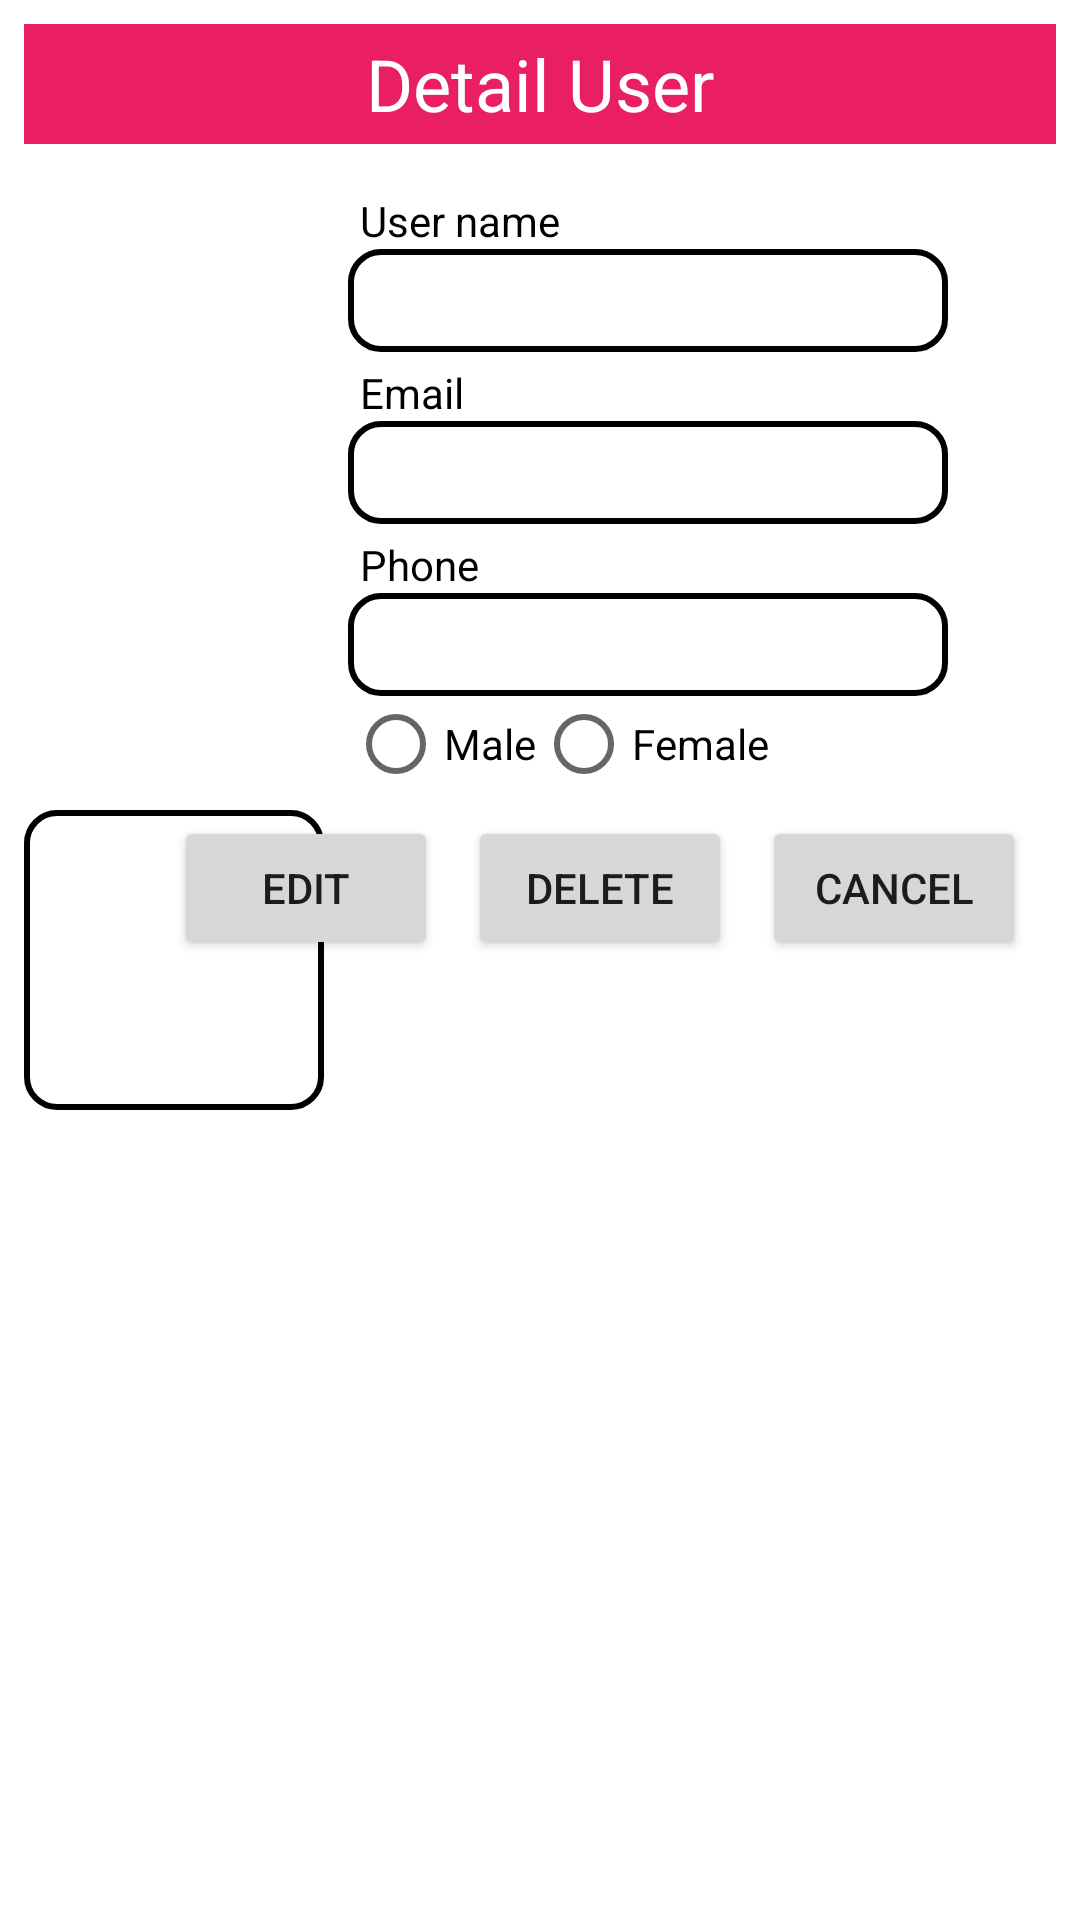

Produce the Android XML layout that renders to this screen, including the resource entries it uses.
<!-- AndroidManifest.xml: application theme Theme.MyApplication -->
<!-- res/layout/user_dialog.xml -->
<?xml version="1.0" encoding="utf-8"?>
<layout xmlns:android="http://schemas.android.com/apk/res/android"
    xmlns:app="http://schemas.android.com/apk/res-auto">

    <data>

    </data>

    <androidx.constraintlayout.widget.ConstraintLayout
        android:layout_width="match_parent"
        android:layout_height="wrap_content"
        android:background="@color/white"
        android:padding="8dp">

        <TextView
            android:id="@+id/txtHeader"
            android:layout_width="match_parent"
            android:layout_height="40dp"
            android:text="Detail User"
            android:textSize="24dp"
            android:gravity="center"
            android:textColor="@color/white"
            android:background="#E91E63"
            app:layout_constraintTop_toTopOf="parent"
            app:layout_constraintStart_toStartOf="parent" />

        <ImageView
            android:id="@+id/imgAvata"
            android:layout_width="100dp"
            android:layout_height="100dp"
            android:layout_marginTop="16dp"
            android:layout_marginBottom="16dp"
            android:background="@drawable/edit_text_selector"
            app:layout_constraintBottom_toBottomOf="parent"
            app:layout_constraintStart_toStartOf="parent"
            app:layout_constraintTop_toTopOf="parent" />

        <LinearLayout
            android:id="@+id/layoutContent"
            android:orientation="vertical"
            android:layout_width="wrap_content"
            android:layout_height="wrap_content"
            android:layout_marginStart="8dp"
            android:layout_marginTop="16dp"
            app:layout_constraintStart_toEndOf="@id/imgAvata"
            app:layout_constraintTop_toBottomOf="@id/txtHeader">

            <LinearLayout
                android:orientation="vertical"
                android:layout_width="wrap_content"
                android:layout_height="wrap_content">

                <TextView
                    android:layout_width="wrap_content"
                    android:layout_height="wrap_content"
                    android:layout_marginStart="4dp"
                    android:textColor="@color/black"
                    android:text="User name" />

                <EditText
                    android:id="@+id/txtUserName"
                    android:background="@drawable/edit_text_selector"
                    android:layout_width="200dp"
                    android:padding="5dp"
                    android:layout_height="wrap_content" />
            </LinearLayout>

            <LinearLayout
                android:orientation="vertical"
                android:layout_width="wrap_content"
                android:layout_height="wrap_content">

                <TextView
                    android:layout_width="wrap_content"
                    android:layout_height="wrap_content"
                    android:layout_marginStart="4dp"
                    android:layout_marginTop="4dp"
                    android:textColor="@color/black"
                    android:text="Email" />

                <EditText
                    android:id="@+id/txtEmail"
                    android:padding="5dp"
                    android:background="@drawable/edit_text_selector"
                    android:layout_width="200dp"
                    android:layout_height="wrap_content" />
            </LinearLayout>

            <LinearLayout
                android:orientation="vertical"
                android:layout_width="wrap_content"
                android:layout_height="wrap_content">

                <TextView
                    android:layout_width="wrap_content"
                    android:layout_height="wrap_content"
                    android:layout_marginStart="4dp"
                    android:layout_marginTop="4dp"
                    android:textColor="@color/black"
                    android:text="Phone" />

                <EditText
                    android:id="@+id/txtPhone"
                    android:padding="5dp"
                    android:background="@drawable/edit_text_selector"
                    android:layout_width="200dp"
                    android:layout_height="wrap_content" />
            </LinearLayout>

            <RadioGroup
                android:id="@+id/groupRadioGender"
                android:orientation="horizontal"
                android:layout_width="match_parent"
                android:layout_height="wrap_content">

                <RadioButton
                    android:id="@+id/btnMale"
                    android:layout_width="wrap_content"
                    android:layout_height="wrap_content"
                    android:text="Male" />

                <RadioButton
                    android:id="@+id/btnFemale"
                    android:layout_width="wrap_content"
                    android:layout_height="wrap_content"
                    android:text="Female" />
            </RadioGroup>
        </LinearLayout>

        <LinearLayout

            android:layout_width="match_parent"
            android:layout_height="wrap_content"
            android:orientation="horizontal"
            android:layout_marginTop="8dp"
            app:layout_constraintEnd_toEndOf="parent"
            app:layout_constraintStart_toStartOf="parent"
            app:layout_constraintTop_toBottomOf="@id/layoutContent">

            <Button
                android:id="@+id/btnEdit"
                android:layout_width="wrap_content"
                android:layout_height="wrap_content"
                android:text="Edit"
                android:layout_marginStart="50dp"


                />

            <Button
                android:id="@+id/btnDelete"
                android:layout_width="wrap_content"
                android:layout_height="wrap_content"
                android:layout_marginEnd="10dp"
                android:text="Delete"
                android:layout_marginStart="10dp" />

            <Button
                android:id="@+id/btnCancel"
                android:layout_width="wrap_content"
                android:layout_height="wrap_content"
                android:text="Cancel" />
        </LinearLayout>
    </androidx.constraintlayout.widget.ConstraintLayout>
</layout>
<!-- resources referenced by this layout -->
<resources>
  <color name="black">#FF000000</color>
  <color name="white">#FFFFFFFF</color>
  <!-- drawable edit_text_selector (drawable) -->
  <?xml version="1.0" encoding="utf-8"?>
  <selector xmlns:android="http://schemas.android.com/apk/res/android">
      <item android:state_focused="true">
          <shape android:shape="rectangle">
              <stroke android:width="2dp"
                  android:color="@color/maincolor"/>
              <corners android:radius="10dp"/>
          </shape>
      </item>
      <item >
          <shape android:shape="rectangle">
              <stroke android:width="2dp"
                  android:color="@color/black">
              </stroke>
              <corners android:radius="10dp"/>
          </shape>
      </item>
  </selector>
  <style name="Theme.MyApplication" parent="Theme.Design.Light.NoActionBar">
          
          <item name="colorPrimary">@color/red_main</item>
          <item name="colorPrimaryVariant">@color/purple_700</item>
          <item name="colorOnPrimary">@color/white</item>
          
          <item name="colorSecondary">@color/teal_200</item>
          <item name="colorSecondaryVariant">@color/teal_700</item>
          <item name="colorOnSecondary">@color/black</item>
          
          <item name="android:statusBarColor">?attr/colorPrimaryVariant</item>
          
      </style>
  <color name="maincolor">#F38CA8</color>
  <color name="red_main">#fc4141</color>
  <color name="purple_700">#FF3700B3</color>
  <color name="teal_200">#FF03DAC5</color>
  <color name="teal_700">#FF018786</color>
</resources>
